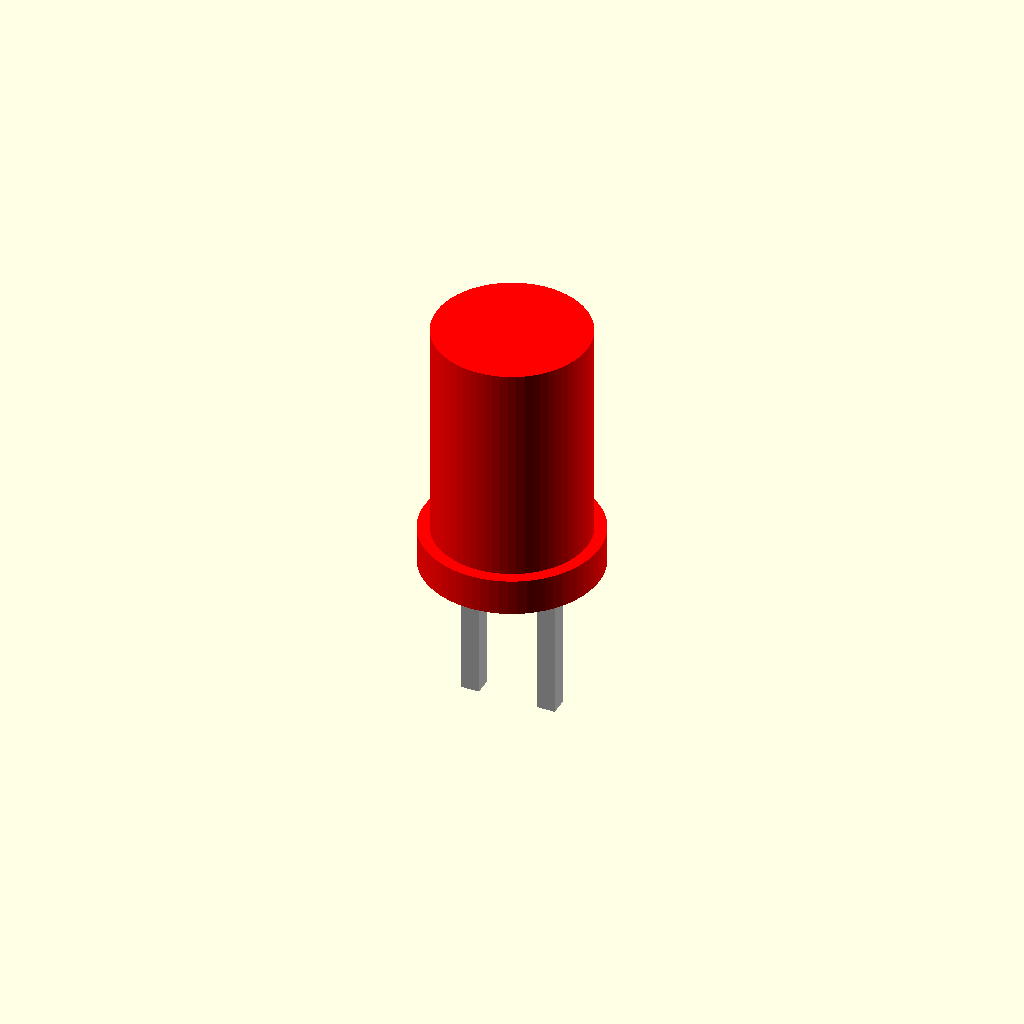
Cell 1: the model at its default parameters.
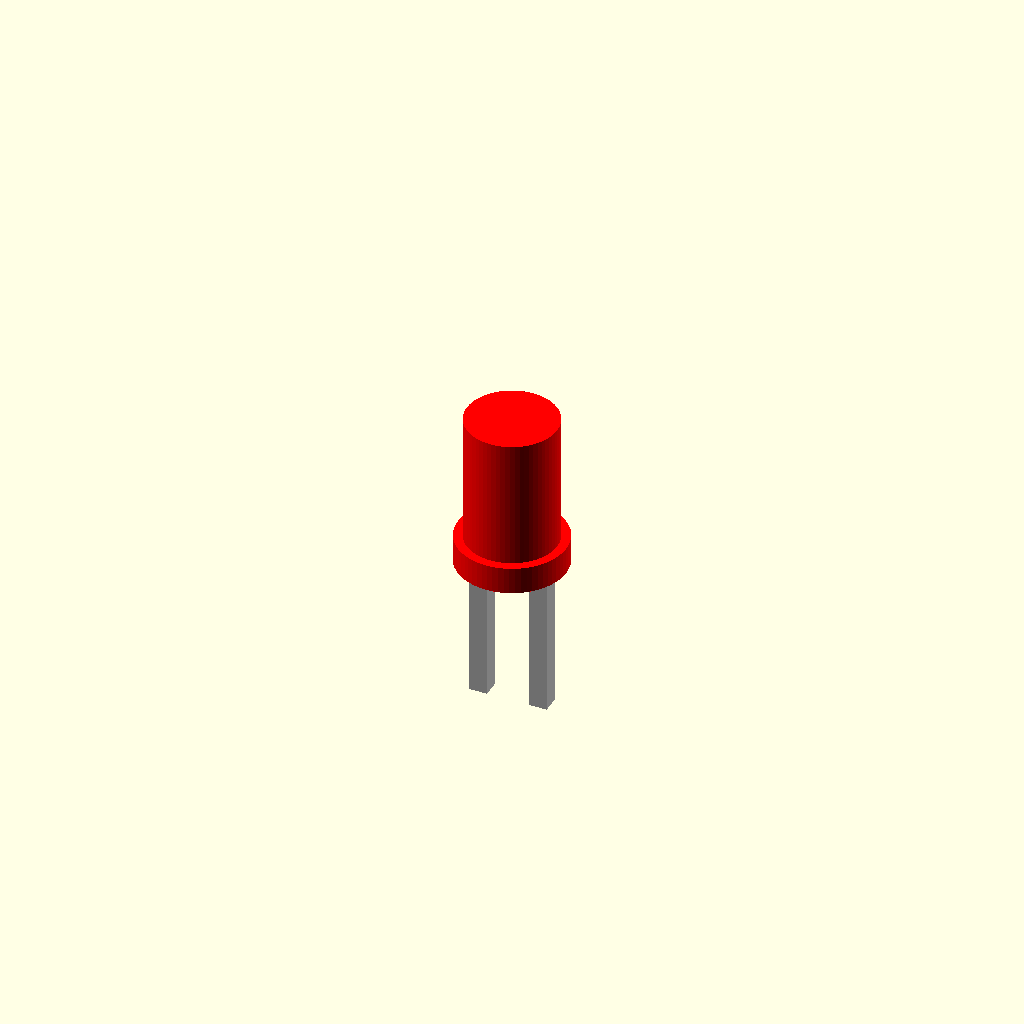
Cell 2 — led_type set to 1, the other parameters unchanged.
One fixed orthographic camera (rotation 55°, 0°, 25°; colour scheme Cornfield) for every cell.
Source of the model, results/nopscadlib/craft/scad/led__LEDs.scad:
// Parameters
led_type = 0; //[0:2:1]
colour = 0; //[0:5:1]
lead = 5; //[2.5:10:0.5]
right_angle = 0; //[0:12:1]
overlap = 0.8; //[0.5:2:0.1]
d_round_5 = 5; //[2.5:10:0.1]
h_round_5 = 8.5; //[4:17:0.1]
rim_d_round_5 = 5.8; //[3:12:0.1]
rim_t_round_5 = 1.2; //[0.6:2.4:0.1]
pitch_round_5 = 2.54; //[1.5:5:0.01]
d_round_3 = 3; //[1.5:6:0.1]
h_round_3 = 5.2; //[2.5:10.4:0.1]
rim_d_round_3 = 3.6; //[2:7.2:0.1]
rim_t_round_3 = 0.9; //[0.5:1.8:0.1]
pitch_round_3 = 2; //[1:4:0.01]
rect_w = 5; //[2.5:10:0.1]
rect_d = 2; //[1:4:0.1]
rect_h = 7; //[3.5:14:0.1]
rect_rim_w = 5.6; //[2.8:11.2:0.1]
rect_rim_d = 2.6; //[1.3:5.2:0.1]
rect_rim_t = 1; //[0.5:2:0.1]
pitch_rect = 2.54; //[1.5:5:0.01]
lead_t = 0.6; //[0.3:1.2:0.05]
bend_radius = 0.9; //[0.5:2:0.1]

$fn = 64;

// Helpers: choose dimensions based on led_type
function body_h() = (led_type==0) ? h_round_5 : (led_type==1) ? h_round_3 : rect_h;
function body_d() = (led_type==0) ? d_round_5 : (led_type==1) ? d_round_3 : max(rect_w, rect_d);
function rim_t()  = (led_type==0) ? rim_t_round_5 : (led_type==1) ? rim_t_round_3 : rect_rim_t;
function pitch()  = (led_type==0) ? pitch_round_5 : (led_type==1) ? pitch_round_3 : pitch_rect;

// LED Module (base at z=0, extends upward)
module led_body() {
  if (led_type == 0) {
    union() {
      // Main body
      translate([0, 0, body_h()/2])
        cylinder(r=d_round_5/2, h=h_round_5, center=true);
      // Rim at base, overlapping into body
      translate([0, 0, rim_t()/2])
        cylinder(r=rim_d_round_5/2, h=rim_t_round_5, center=true);
    }
  } else if (led_type == 1) {
    union() {
      translate([0, 0, body_h()/2])
        cylinder(r=d_round_3/2, h=h_round_3, center=true);
      translate([0, 0, rim_t()/2])
        cylinder(r=rim_d_round_3/2, h=rim_t_round_3, center=true);
    }
  } else {
    union() {
      translate([0, 0, body_h()/2])
        cube([rect_w, rect_d, rect_h], center=true);
      translate([0, 0, rim_t()/2])
        cube([rect_rim_w, rect_rim_d, rect_rim_t], center=true);
    }
  }
}

// Leads Module (connected to rim/base with overlap)
module leads_geom() {
  p = pitch();
  // Ensure some penetration into LED base for a single connected solid
  z0 = -lead/2;                 // center of straight lead segment (extends from -lead..0)
  z_attach = lead_t/2 - overlap; // small overlap into z>0 region

  if (right_angle <= 0) {
    union() {
      // Straight leads: extend from z=-lead to z=+overlap (into LED)
      translate([-p/2, 0, (-lead + overlap)/2])
        cube([lead_t, lead_t, lead + overlap], center=true);
      translate([ p/2, 0, (-lead + overlap)/2])
        cube([lead_t, lead_t, lead + overlap], center=true);
    }
  } else {
    // Bent leads: vertical down, then horizontal back (negative Y)
    vlen = max(0.01, lead - right_angle);
    hlen = max(0.01, right_angle);

    union() {
      for (sx = [-1, 1]) {
        x = sx * p/2;

        // Vertical segment: from z=-vlen to z=+overlap
        translate([x, 0, (-vlen + overlap)/2])
          cube([lead_t, lead_t, vlen + overlap], center=true);

        // Horizontal segment: starts at z=0 (with overlap into LED), goes to -Y
        translate([x, -(hlen)/2, z_attach])
          cube([lead_t, hlen + overlap, lead_t], center=true);

        // Simple bend fillet (quarter torus) positioned to touch both segments
        // Place its center at the corner (x, -bend_radius, 0) and overlap slightly into LED
        translate([x, -bend_radius, -bend_radius + overlap/2])
          rotate([90, 0, 0])
            rotate_extrude(angle=90)
              translate([bend_radius, 0, 0])
                circle(r=lead_t/2);
      }
    }
  }
}

// Final Assembly: single connected solid (union of all geometry)
union() {
  color("red") led_body();
  color("Silver") leads_geom();
}
Parameter table extracted from the source (name, type, default, range or options):
led_type: number, default 0, range 0 to 1, step 2
colour: number, default 0, range 0 to 1, step 5
lead: number, default 5, range 0.5 to 2.5, step 10
right_angle: number, default 0, range 0 to 1, step 12
overlap: number, default 0.8, range 0.1 to 0.5, step 2
d_round_5: number, default 5, range 0.1 to 2.5, step 10
h_round_5: number, default 8.5, range 0.1 to 4, step 17
rim_d_round_5: number, default 5.8, range 0.1 to 3, step 12
rim_t_round_5: number, default 1.2, range 0.1 to 0.6, step 2.4
pitch_round_5: number, default 2.54, range 0.01 to 1.5, step 5
d_round_3: number, default 3, range 0.1 to 1.5, step 6
h_round_3: number, default 5.2, range 0.1 to 2.5, step 10.4
rim_d_round_3: number, default 3.6, range 0.1 to 2, step 7.2
rim_t_round_3: number, default 0.9, range 0.1 to 0.5, step 1.8
pitch_round_3: number, default 2, range 0.01 to 1, step 4
rect_w: number, default 5, range 0.1 to 2.5, step 10
rect_d: number, default 2, range 0.1 to 1, step 4
rect_h: number, default 7, range 0.1 to 3.5, step 14
rect_rim_w: number, default 5.6, range 0.1 to 2.8, step 11.2
rect_rim_d: number, default 2.6, range 0.1 to 1.3, step 5.2
rect_rim_t: number, default 1, range 0.1 to 0.5, step 2
pitch_rect: number, default 2.54, range 0.01 to 1.5, step 5
lead_t: number, default 0.6, range 0.05 to 0.3, step 1.2
bend_radius: number, default 0.9, range 0.1 to 0.5, step 2
